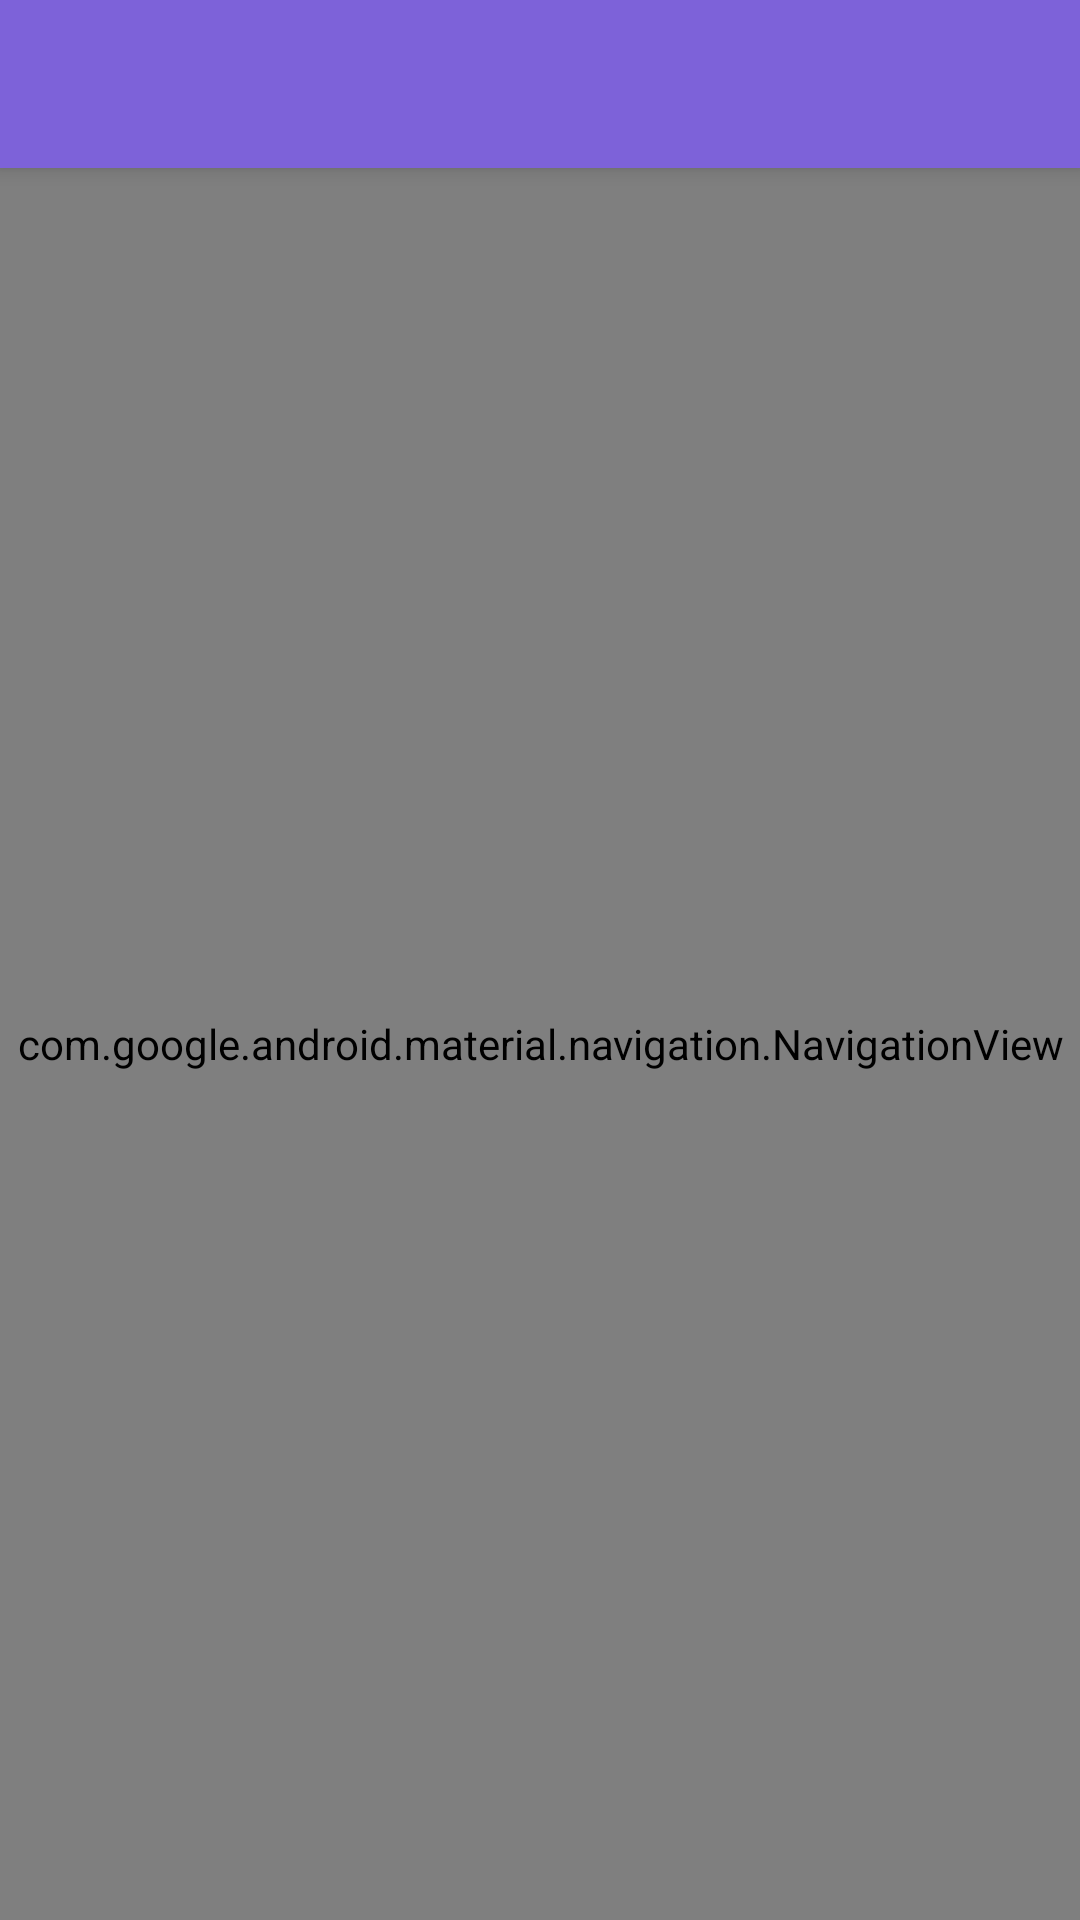

The Android layout XML behind this screen, and the referenced resources:
<!-- AndroidManifest.xml: application theme AppTheme -->
<!-- res/layout/activity_main.xml -->
<?xml version="1.0" encoding="utf-8"?>
<android.support.design.widget.CoordinatorLayout
    xmlns:android="http://schemas.android.com/apk/res/android"
    xmlns:app="http://schemas.android.com/apk/res-auto"
    xmlns:tools="http://schemas.android.com/tools"
    android:layout_width="match_parent"
    android:layout_height="match_parent"
    tools:context="com.sendbird.android.sample.main.MainActivity">

    <android.support.design.widget.AppBarLayout
        android:layout_width="match_parent"
        android:layout_height="wrap_content"
        android:fitsSystemWindows="true">

        <android.support.v7.widget.Toolbar
            android:id="@+id/toolbar_main"
            android:layout_width="match_parent"
            android:theme="@style/Toolbar"
            android:layout_height="?attr/actionBarSize"
            app:popupTheme="@style/Theme.AppCompat.Light">

        </android.support.v7.widget.Toolbar>

    </android.support.design.widget.AppBarLayout>

    
    <android.support.design.widget.NavigationView
        android:id="@+id/nav_view_main"
        android:layout_width="match_parent"
        android:layout_height="match_parent"
        app:layout_behavior="@string/appbar_scrolling_view_behavior"
        app:menu="@menu/nav_view">

        
            
            
            
            
            
            
            
            

    </android.support.design.widget.NavigationView>

</android.support.design.widget.CoordinatorLayout>
<!-- resources referenced by this layout -->
<resources>
  <string name="all_app_version">Sample UI v%1$s / SDK v%2$s</string>
  <style name="Toolbar" parent="ThemeOverlay.AppCompat.Dark">
          <item name="android:textColorPrimary">#ffffff</item>
      </style>
  <style name="AppTheme" parent="Theme.AppCompat.Light.NoActionBar">
          
          <item name="colorPrimary">@color/colorPrimary</item>
          <item name="colorPrimaryDark">@color/colorPrimaryDark</item>
          <item name="colorAccent">@color/colorAccent</item>
          <item name="windowActionModeOverlay">true</item>
      </style>
  <color name="colorPrimary">#7d62d9</color>
  <color name="colorPrimaryDark">#512DA8</color>
  <color name="colorAccent">#26c6da</color>
</resources>
